Run: headless pygame with SDL's dummy video driver; simulated clock (each Clock.tick advances the game by its frame time, no real sleeping); random seed 0; keys injected as events and as key.get_pressed() state; no mouse input.
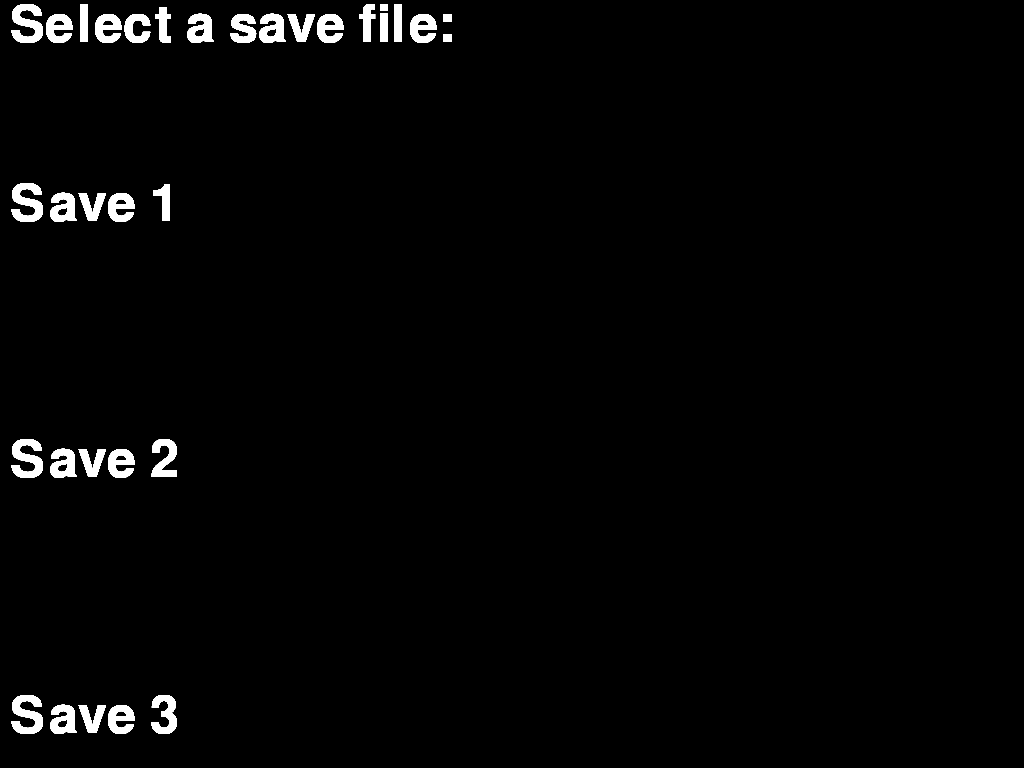
Frame 1 of 4 · flips 1–60 · no input
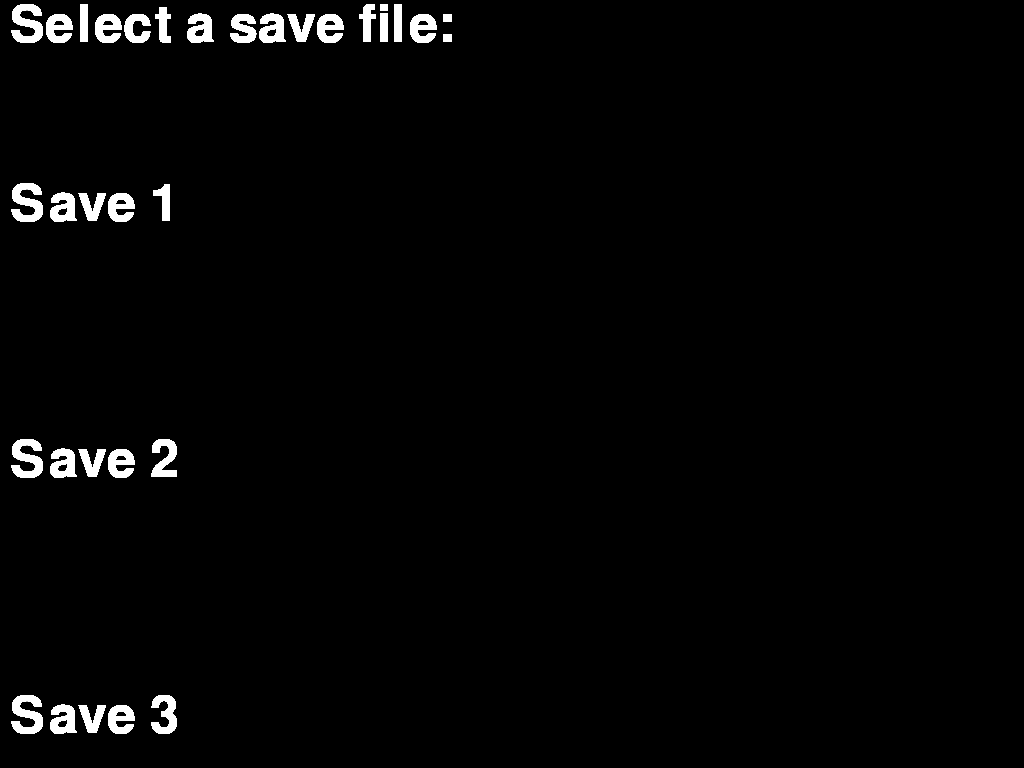
Frame 2 of 4 · flips 61–180 · tapped SPACE, RETURN · held RIGHT (→), D
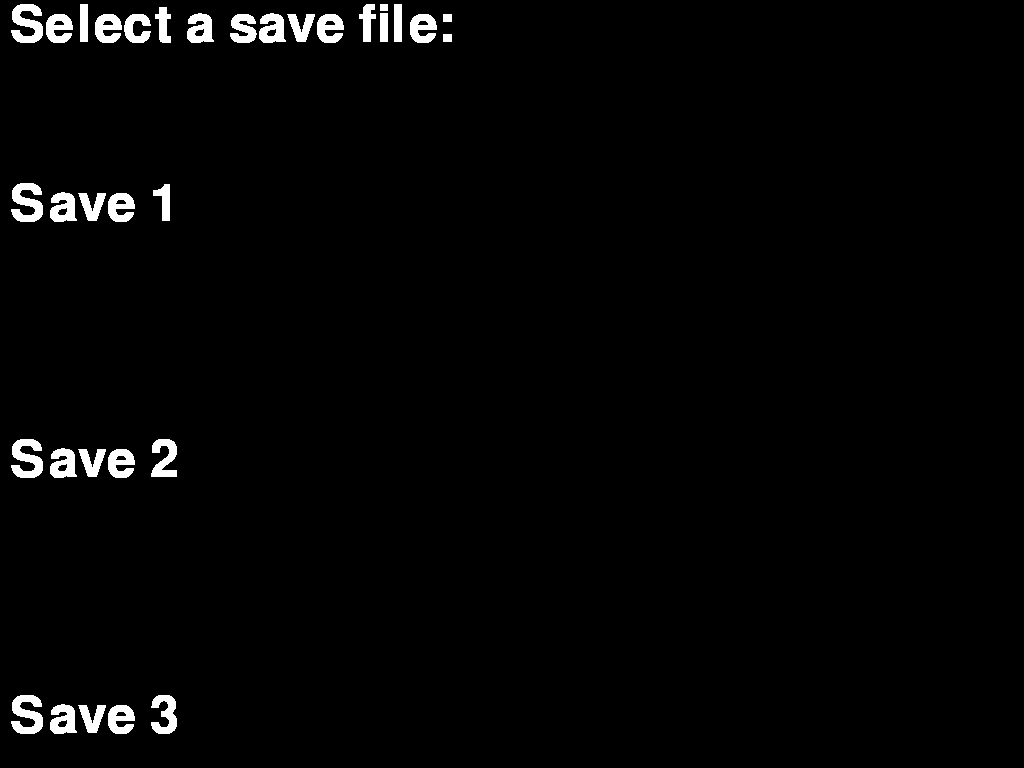
Frame 3 of 4 · flips 181–300 · held DOWN (↓), S
Frame 4 of 4 · flips 301–420 · held LEFT (←), A, UP (↑), W · screen unchanged from frame 3, image omitted

The pygame program that drew these frames:

import pygame

class SaveDis:

    def __init__(self, screen, length, width):
        self.screen = screen
        self.length = length
        self.width = width

    def save_display(self):
        while True:
            request = "Select a save file:"
            fst = "Save 1"
            scnd = "Save 2"
            trd = "Save 3"
            font = pygame.font.Font(None, int(self.width / 10))
            req_msg = font.render(request, True, "white") #(10, self.width / 10))
            fst_msg = font.render(fst, True, "white") #(10, self.width / 3))
            scnd_msg = font.render(scnd, True, "white") #(10, ( 2 * self.width) / 3))
            trd_msg = font.render(trd, True, "white") #(10, ( 3 * self.width) / 3))
            self.screen.blit(req_msg, (10, 0))
            self.screen.blit(fst_msg, (10, (self.width / 3) - (self.width / 10)))
            self.screen.blit(scnd_msg, (10, ((2 * self.width) / 3) - (self.width / 10)))
            self.screen.blit(trd_msg, (10, ((3 * self.width) / 3) - (self.width / 10)))
            pygame.display.flip()

def test():
    pygame.init()
    display = pygame.display.set_mode()
    length, width = pygame.display.get_window_size()
    test = SaveDis(display, length, width)
    test.save_display()
test()
